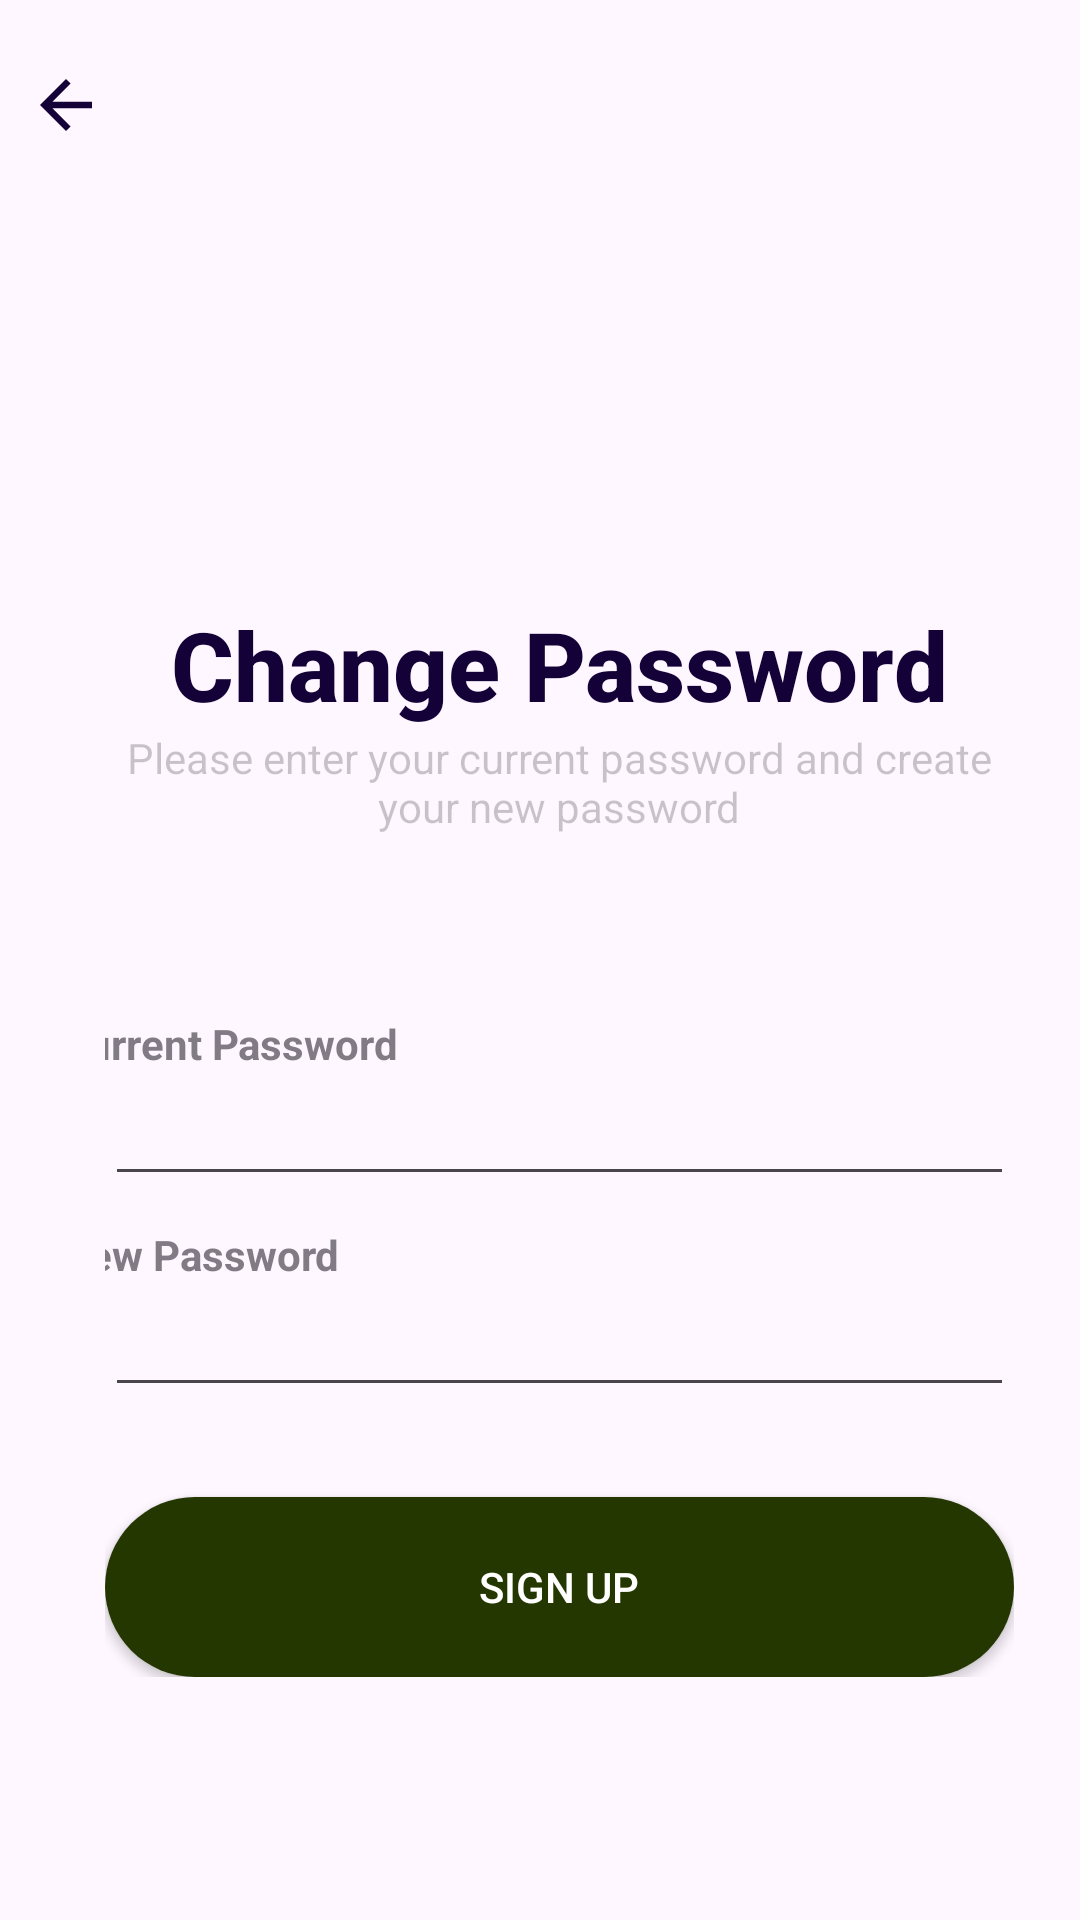

Here is an Android app screen rendered from its layout file. Give the layout XML and the strings, colors and styles it references.
<!-- AndroidManifest.xml: activity theme Theme.Project01 -->
<!-- res/layout/activity_change_password.xml -->
<?xml version="1.0" encoding="utf-8"?>
<ScrollView xmlns:android="http://schemas.android.com/apk/res/android"
    xmlns:app="http://schemas.android.com/apk/res-auto"
    xmlns:tools="http://schemas.android.com/tools"
    android:layout_width="match_parent"
    android:layout_height="match_parent">

    <LinearLayout
        android:layout_width="match_parent"
        android:layout_height="match_parent">

        <LinearLayout
            android:layout_width="wrap_content"
            android:layout_height="wrap_content">

            <ImageView
                android:id="@+id/arrov_back"
                android:layout_width="match_parent"
                android:layout_height="wrap_content"
                android:layout_marginStart="9dp"
                android:layout_marginTop="22dp"
                android:src="@drawable/ic_arrovback" />

        </LinearLayout>

        <LinearLayout
            android:layout_width="wrap_content"
            android:layout_height="wrap_content"
            android:layout_marginTop="200dp"
            android:layout_marginEnd="22dp"
            android:gravity="center"
            android:orientation="vertical">

            <TextView
                android:layout_width="wrap_content"
                android:layout_height="wrap_content"
                android:fontFamily="sans-serif-medium"
                android:text="@string/Change_Password"
                android:textColor="@color/my_blue"
                android:textSize="32sp"
                android:textStyle="bold" />

            <TextView
                android:layout_width="wrap_content"
                android:layout_height="wrap_content"
                android:gravity="center"
                android:text="@string/Change_Password1"
                android:textColor="@color/cardview_shadow_start_color" />


            <TextView
                android:layout_width="wrap_content"
                android:layout_height="wrap_content"
                android:layout_marginTop="60dp"
                android:layout_marginEnd="110dp"
                android:alpha="0.7"
                android:text="@string/Current_Password"
                android:textStyle="bold" />

            <EditText
                android:id="@+id/currentPasswordEditText"
                android:layout_width="match_parent"
                android:layout_height="wrap_content"
                android:inputType="textPassword" />


            <TextView
                android:layout_width="wrap_content"
                android:layout_height="wrap_content"
                android:layout_marginTop="10dp"
                android:layout_marginEnd="120dp"
                android:alpha="0.7"
                android:text="@string/New_Password"
                android:textStyle="bold" />

            <EditText
                android:id="@+id/newPasswordEditText"
                android:layout_width="match_parent"
                android:layout_height="wrap_content"
                android:inputType="textPassword" />

            <Button
                android:id="@+id/changePasswordButton"
                android:layout_width="match_parent"
                android:layout_height="60dp"
                android:layout_marginTop="30dp"
                android:background="@drawable/round_button"
                android:text="@string/Sign_UP"
                android:textColor="@color/white"
                android:theme="@style/Theme.Button" />
            <ProgressBar
                android:id="@+id/change_passwor_loader"
                android:layout_width="wrap_content"
                android:layout_height="wrap_content"
                android:layout_gravity="center"
                android:visibility="gone" />


        </LinearLayout>
    </LinearLayout>
</ScrollView>
<!-- resources referenced by this layout -->
<resources>
  <color name="my_blue">#130137</color>
  <color name="white">#FFFFFFFF</color>
  <!-- drawable ic_arrovback (drawable) -->
  <vector xmlns:android="http://schemas.android.com/apk/res/android"
      android:autoMirrored="true"
      android:height="26dp"
      android:tint="#130137"
      android:viewportHeight="24"
      android:viewportWidth="24"
      android:width="26dp">
        
      <path android:fillColor="@android:color/white"
  
          android:pathData="M20,11H7.83l5.59,-5.59L12,4l-8,8 8,8 1.41,-1.41L7.83,13H20v-2z"/>
      
  </vector>
  <!-- drawable round_button (drawable) -->
  <?xml version="1.0" encoding="utf-8"?>
  <shape xmlns:android="http://schemas.android.com/apk/res/android">
      <solid android:color="#243701"/>
      <corners
          android:topRightRadius="45dp"
          android:topLeftRadius="45dp"
          android:bottomLeftRadius="45dp"
          android:bottomRightRadius="45dp"/>
  </shape>
  <string name="Change_Password">Change Password</string>
  <string name="Change_Password1">Please enter your current password and create your new password</string>
  <string name="Current_Password">Current Password</string>
  <string name="New_Password">New Password</string>
  <string name="Sign_UP">Sign UP</string>
  <style name="Theme.Button" parent="Theme.Project01">
  
          <item name="colorPrimary">@color/my_blue</item>
  
      </style>
  <style name="Theme.Project01" parent="Base.Theme.Project01" />
  <style name="Base.Theme.Project01" parent="Theme.Material3.DayNight.NoActionBar">
          
      </style>
</resources>
